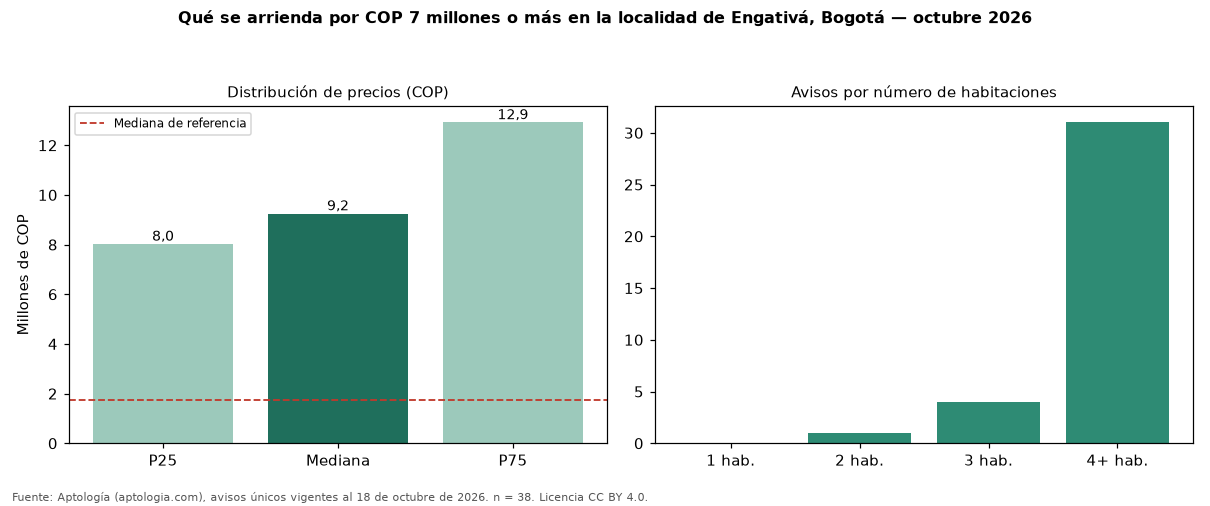

The table this chart was drawn from, first rows:
seccion, metrica, valor_cop, n
precio, p25, 8025000, 38
precio, mediana, 9250000, 38
precio, p75, 12917500, 38
cop_por_m2, p25, 19841, 38
cop_por_m2, mediana, 28558, 38
cop_por_m2, p75, 36806, 38
area, area_mediana_m2, 364.0, 38
habitaciones, 3, 13090000, 4
habitaciones, 4+, 9000000, 31
administracion, mediana, 850000, 2
estrato, moda, 4, 
parqueadero, porcentaje_con_parqueadero, 76.3, 38
referencia, mediana_referencia, 1734500, 700
referencia, mediana_cop_por_m2_referencia, 31250, 700
